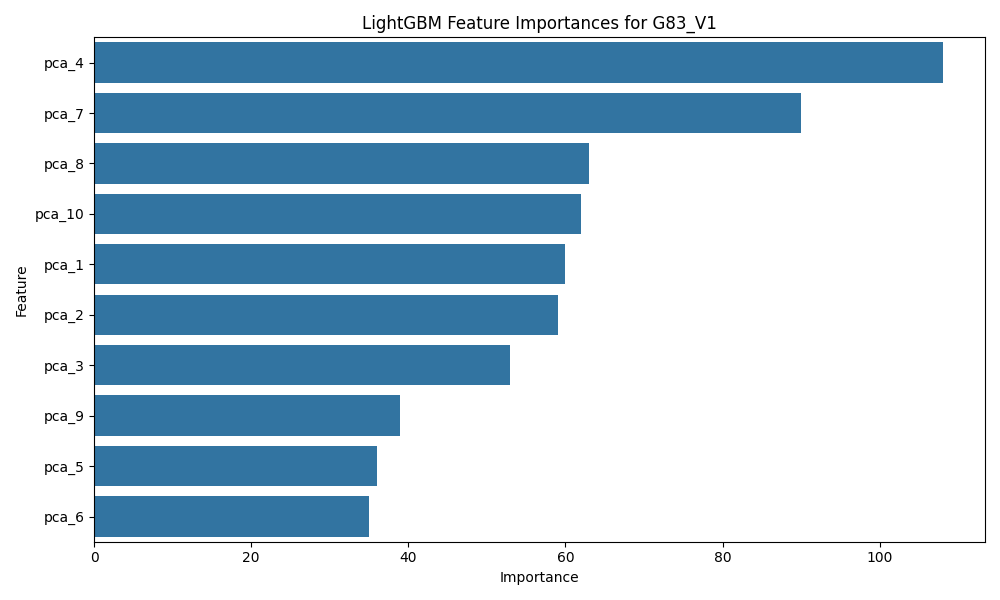

Values plotted in this chart, from the file beside it:
Feature, Importance
pca_4, 108
pca_7, 90
pca_8, 63
pca_10, 62
pca_1, 60
pca_2, 59
pca_3, 53
pca_9, 39
pca_5, 36
pca_6, 35
